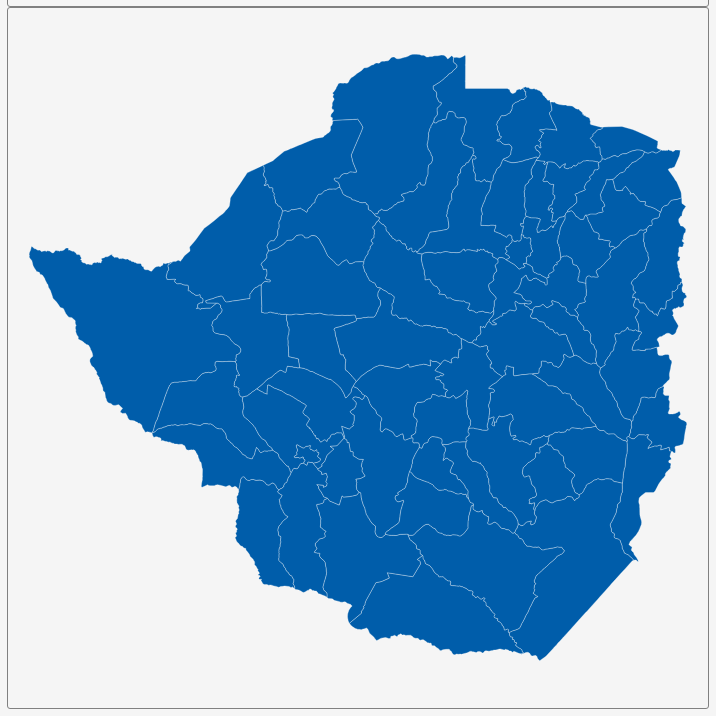
D3 v3 page, settled after 360 driven frames (6 s of simulated time); the page loaded 1 data file(s).


        var dim = 700;
        const center = {
            "lng": 29.1467,
            "lat": -19.0561
        };
        var scale = 5355;

        var title = document.getElementById('title');
        title.style.width = dim;
        title.style.marginLeft = "calc(50% - " + (dim / 2) + "px)";
        var map = document.getElementById('map')
        map.style.width = dim;
        map.style.marginLeft = "calc(50% - " + (dim / 2) + "px)";

        var tooltip = d3
            .select("#map")
            .append("div")
            .attr("class", "tooltip")
            .attr("opacity", 0);
        var width = dim,
            height = dim;

        var svg = d3.select("#map")
            .append("svg")
            .attr("width", width)
            .attr("height", height);

        scale = scale * .9;// to give 5% padding on each side
        var projection = d3.geo.mercator()
            .center([center.lng, center.lat])
            .scale(scale)
            .translate([width / 2, height / 2]);
        var geoPath = d3.geo.path()
            .projection(projection);

        var g = svg.append("g");
        d3.json("geosource.json", function (json) {
            g.selectAll("path")
                .data(json.features)
                .enter()
                .append("path")
                .attr("d", geoPath)
                .attr("class", "polygon")
                .on("mouseover", mouseover)
                .on("mouseout", mouseout)
                .on("mousemove", mousemove);

            svg.call(d3.behavior.zoom().on("zoom", () => {
                g.attr("transform", "translate(" + d3.event.translate.join(",") + ")scale(" + d3.event.scale + ")");
            }));
        });
        function mouseover(d) {
            d3.select(this).attr("class", "hover");
            tooltip.style("opacity", 0.9);
            tooltip.html((d.properties.NAME_2 && "<b>" + d.properties.NAME_2 + "</b><br>" || '') +
                (d.properties.ENGTYPE_2 && d.properties.ENGTYPE_2 + "<br>" || '') +
                (d.properties.NAME_1 && d.properties.NAME_1));
        }
        function mouseout(d) {
            d3.select(this).attr("class", "polygon");
            tooltip.style("opacity", 0);
        }
        function mousemove(d) {
            tooltip.style({
                left: function () {
                    if (d3.event.pageX > 800) {
                        return d3.event.pageX - 180 + "px";
                    } else {
                        return d3.event.pageX + 23 + "px";
                    }
                },
                top: d3.event.pageY - 20 + "px",
            });
        }
    

### data: geosource.json
{
 "type": "FeatureCollection",
 "features": [
  {
   "type": "Feature",
   "geometry": {
    "type": "Polygon",
    "coordinates": "[... 1 items]"
   },
   "properties": {
    "GID_0": "ZWE",
    "NAME_0": "Zimbabwe",
    "GID_1": "ZWE.1_1",
    "NAME_1": "Bulawayo",
    "NL_NAME_1": "",
    "GID_2": "ZWE.1.1_1",
    "NAME_2": "Bulawayo",
    "VARNAME_2": "",
    "NL_NAME_2": "",
    "TYPE_2": "District",
    "ENGTYPE_2": "District",
    "CC_2": "",
    "HASC_2": "ZW.BU.BL"
   }
  },
  {
   "type": "Feature",
   "geometry": {
    "type": "Polygon",
    "coordinates": "[... 1 items]"
   },
   "properties": {
    "GID_0": "ZWE",
    "NAME_0": "Zimbabwe",
    "GID_1": "ZWE.2_1",
    "NAME_1": "Harare",
    "NL_NAME_1": "",
    "GID_2": "ZWE.2.1_1",
    "NAME_2": "Harare",
    "VARNAME_2": "Salisbury|Harare Urban",
    "NL_NAME_2": "",
    "TYPE_2": "District",
    "ENGTYPE_2": "District",
    "CC_2": "",
    "HASC_2": "ZW.HA"
   }
  },
  {
   "type": "Feature",
   "geometry": {
    "type": "Polygon",
    "coordinates": "[... 1 items]"
   },
   "properties": {
    "GID_0": "ZWE",
    "NAME_0": "Zimbabwe",
    "GID_1": "ZWE.3_1",
    "NAME_1": "Manicaland",
    "NL_NAME_1": "",
    "GID_2": "ZWE.3.1_1",
    "NAME_2": "Buhera",
    "VARNAME_2": "",
    "NL_NAME_2": "",
    "TYPE_2": "District",
    "ENGTYPE_2": "District",
    "CC_2": "",
    "HASC_2": "ZW.MA.BH"
   }
  },
  {
   "type": "Feature",
   "geometry": {
    "type": "Polygon",
    "coordinates": "[... 1 items]"
   },
   "properties": {
    "GID_0": "ZWE",
    "NAME_0": "Zimbabwe",
    "GID_1": "ZWE.3_1",
    "NAME_1": "Manicaland",
    "NL_NAME_1": "",
    "GID_2": "ZWE.3.2_1",
    "NAME_2": "Chimanimani",
    "VARNAME_2": "",
    "NL_NAME_2": "",
    "TYPE_2": "District",
    "ENGTYPE_2": "District",
    "CC_2": "",
    "HASC_2": "ZW.MA.CM"
   }
  },
  {
   "type": "Feature",
   "geometry": {
    "type": "Polygon",
    "coordinates": "[... 1 items]"
   },
   "properties": {
    "GID_0": "ZWE",
    "NAME_0": "Zimbabwe",
    "GID_1": "ZWE.3_1",
    "NAME_1": "Manicaland",
    "NL_NAME_1": "",
    "GID_2": "ZWE.3.3_1",
    "NAME_2": "Chipinge",
    "VARNAME_2": "",
    "NL_NAME_2": "",
    "TYPE_2": "District",
    "ENGTYPE_2": "District",
    "CC_2": "",
    "HASC_2": "ZW.MA.CP"
   }
  },
  {
   "type": "Feature",
   "geometry": {
    "type": "Polygon",
    "coordinates": "[... 1 items]"
   },
   "properties": {
    "GID_0": "ZWE",
    "NAME_0": "Zimbabwe",
    "GID_1": "ZWE.3_1",
    "NAME_1": "Manicaland",
    "NL_NAME_1": "",
    "GID_2": "ZWE.3.4_1",
    "NAME_2": "Makoni",
    "VARNAME_2": "",
    "NL_NAME_2": "",
    "TYPE_2": "District",
    "ENGTYPE_2": "District",
    "CC_2": "",
    "HASC_2": "ZW.MA.MN"
   }
  },
  {
   "type": "Feature",
   "geometry": {
    "type": "Polygon",
    "coordinates": "[... 1 items]"
   },
   "properties": {
    "GID_0": "ZWE",
    "NAME_0": "Zimbabwe",
    "GID_1": "ZWE.3_1",
    "NAME_1": "Manicaland",
    "NL_NAME_1": "",
    "GID_2": "ZWE.3.5_1",
    "NAME_2": "Mutare",
    "VARNAME_2": "Umtali",
    "NL_NAME_2": "",
    "TYPE_2": "District",
    "ENGTYPE_2": "District",
    "CC_2": "",
    "HASC_2": "ZW.MA.MR"
   }
  },
  {
   "type": "Feature",
   "geometry": {
    "type": "Polygon",
    "coordinates": "[... 1 items]"
   },
   "properties": {
    "GID_0": "ZWE",
    "NAME_0": "Zimbabwe",
    "GID_1": "ZWE.3_1",
    "NAME_1": "Manicaland",
    "NL_NAME_1": "",
    "GID_2": "ZWE.3.6_1",
    "NAME_2": "Mutasa",
    "VARNAME_2": "",
    "NL_NAME_2": "",
    "TYPE_2": "District",
    "ENGTYPE_2": "District",
    "CC_2": "",
    "HASC_2": "ZW.MA.MS"
   }
  },
  "... 52 more items"
 ]
}